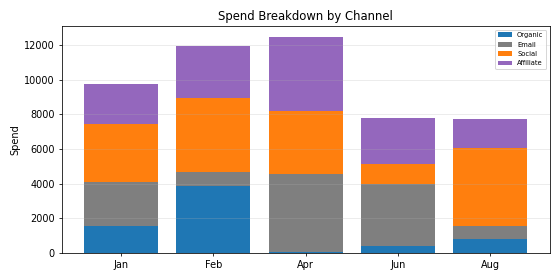

The data file committed next to this chart (first rows):
Period, Organic, Email, Social, Affiliate, Total
Jan, 1541, 2542, 3373, 2319, 9775
Feb, 3890, 805.3, 4250, 3010, 11956
Apr, 29.08, 4503, 3662, 4284, 12478
Jun, 395.1, 3592, 1138, 2654, 7779
Aug, 796.4, 783, 4491, 1644, 7714
